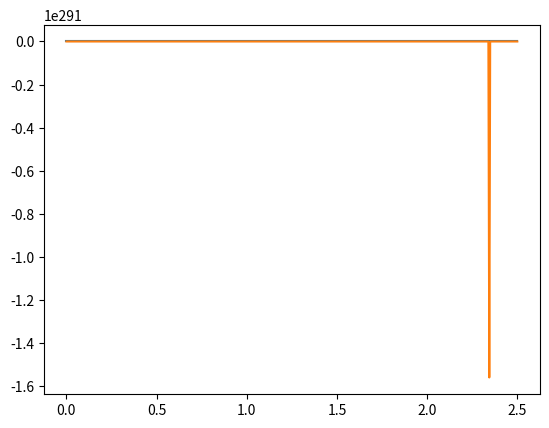

Python code for this plot:
import numpy as np
import scipy
from matplotlib import pyplot as plt
from scipy import interpolate

# Paramatry
l = 1
m = 9
J = 1
g = 9.81
d = 0.5

def model (t, x):
    u = 0
    u = sterowanie(t, x)
    t_f = 1
    u= skonczony_u(t, x, t_f)
    dx = x.copy()
    dx[0] = x[1]
    dx[1] = 1/ J*u[3] - d/J* x[1] + m*g* l* np.sin(x[0])
    print(dx)
    return dx

def sterowanie (t , x ):
    P = scipy.linalg.solve_continuous_are (A(x) ,B() ,Q(x) ,R())
    K = R().I @ B().T @ P
    u = - K @ np.matrix([x]).T
    return u

def skonczony_u(t,x,t_f):
    time = np.linspace(t_f, t,500)
    A_ = A(x)
    Q_ = Q(x)
    Pdot =scipy.integrate.odeint(Ricca,[1,0,0,1],time,args=(A_,Q_))
    P_f = Pdot[499]
    return P_f

def Ricca(x,t,A,Q):
    P = np.reshape(x,(2,2))
    Pdot = P*A - P*B()* B().T * P + A.T * P + Q
    return np.array([Pdot[0,0], Pdot[0,1], Pdot[1,0], Pdot[1,1]])

def A(x):
    return np.matrix ([[0 , 1] , [m* g*l* np.sin(x[0]) /x[0] , -d/J ]])

def B():
    return np.matrix ([[0] ,[1/ J ]])

def Q(x):
    #return np.matrix ([[1 ,0] ,[0 ,1]])
    return np.matrix ([[x[0]**2 ,0] ,[0 , x [1]**2]])

def R():
    return np.matrix ([[1]])

t = np.linspace(0, 2.5, 500)
x0 = [np.pi*2,0]

y = scipy.integrate.odeint( model , x0 , t, tfirst = True , rtol =1e-10)
plt.figure()
plt.plot(t,y)